Run: headless pygame with SDL's dummy video driver; simulated clock (each Clock.tick advances the game by its frame time, no real sleeping); random seed 0; keys injected as events and as key.get_pressed() state; no mouse input.
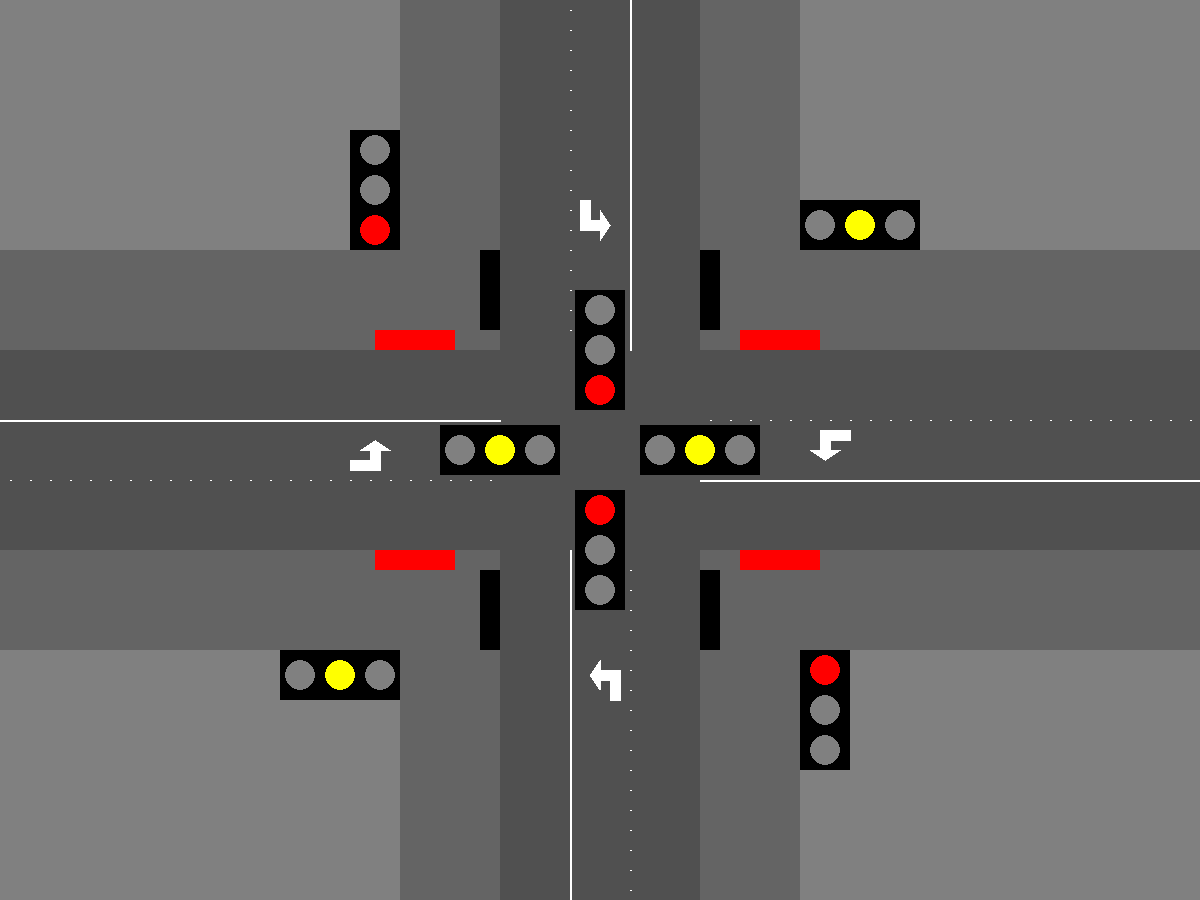
Frame 1 of 4 · flips 1–60 · no input
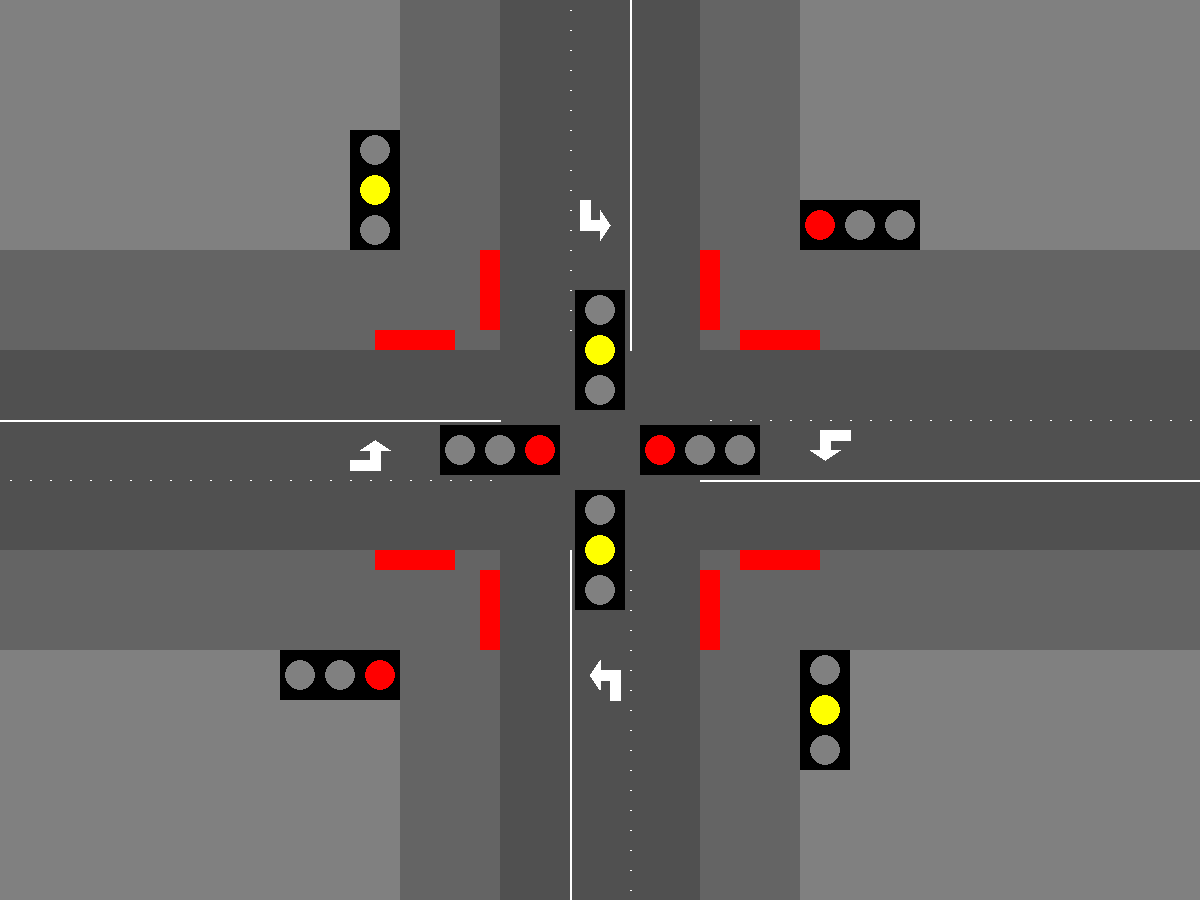
Frame 2 of 4 · flips 61–180 · tapped SPACE, RETURN · held RIGHT (→), D
Frame 3 of 4 · flips 181–300 · held DOWN (↓), S · screen same as frame 1, image omitted
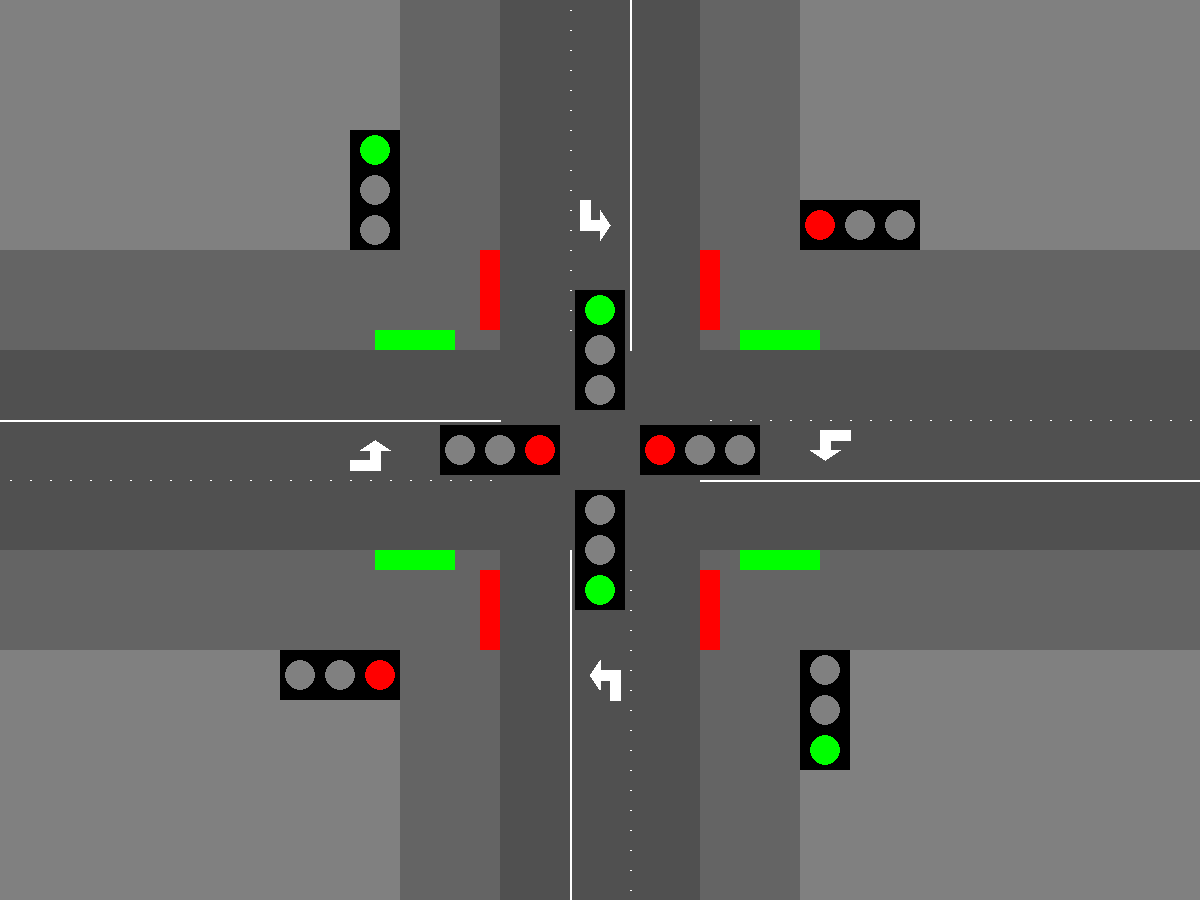
Frame 4 of 4 · flips 301–420 · held LEFT (←), A, UP (↑), W

The pygame program that drew these frames:

'''
Creating a top down visual represetaion of the traffic lights in a 4 way intersection using pygame.
Includes both traffic lights, pedestrian lights, as well as cars represented as arrows.
'''
import pygame
import time

pygame.init()


# Constants
WIDTH = 1200
HEIGHT = 900

# Colors
white = (255, 255, 255)
red_on = (255, 0, 0)
red_off = (233, 184, 184)
green_on = (0, 255, 0)
green_off = (184, 233, 184)
yellow_on = (255, 255, 0)
yellow_off = (233, 233, 153)
black = (0, 0, 0) 
gray = (128, 128, 128)
sidewalk = (100,100,100)
road = (80,80,80)

# Timings
go_time = 6000 #3000
yellow_time = 2000 #1000
pedestrian_time = 2000 #1000

# Create the window
window = pygame.display.set_mode((WIDTH, HEIGHT))
pygame.display.set_caption('Intersection')

# Create the lights
class Light:
    def __init__(self, color, x, y):
        self.color = color
        self.x = x
        self.y = y
        self.radius = 15
        self.draw()
    def set_color(self, color):
        self.color = color
        self.draw()
    def draw(self):
        pygame.draw.circle(window, self.color, (self.x, self.y), self.radius)

def draw_dotted_line(start, end, width = 2, dash_length = 10):
    x1, y1 = start
    x2, y2 = end
    

    if(x1 == x2):
        sliced = abs(y1 - y2)%dash_length
        ycoord = [y for y in range(int(y1),int(y2), int(dash_length)  if y1 < y2 else int(-dash_length))]
        xcoord = [x1]*len(ycoord)
    elif(y1 == y2):
        xcoord = [x for x in range(int(x1),int(x2), int(dash_length) if x1 < x2 else int(-dash_length))]
        ycoord = [y1]*len(xcoord)

    next_coord = list(zip(xcoord[1::2],ycoord[1::2]))
    last_coord = list(zip(xcoord[1::2],ycoord[1::2]))
    for (x1, y1), (x2, y2) in zip(next_coord, last_coord):
        pygame.draw.line(window, white, (round(x1), round(y1)), (round(x2), round(y2)), width)

# Create the intersection
def draw_intersection():
    window.fill((128,128,128))
    # Draw the intersection
    pygame.draw.rect(window, road, (WIDTH/2 - 100, 0, 200, HEIGHT))
    pygame.draw.rect(window, road, (0, HEIGHT/2 - 100, WIDTH, 200))

    pygame.draw.lines(window, white, False, [(WIDTH/2 + 30, 0), (WIDTH/2 + 30, HEIGHT/2 - 100)], 2) # Top
    pygame.draw.lines(window, white, False, [(WIDTH/2 - 30, HEIGHT), (WIDTH/2 - 30, HEIGHT/2 + 100)], 2) # Bottom
    pygame.draw.lines(window, white, False, [(0, HEIGHT/2 - 30), (WIDTH/2 - 100, HEIGHT/2 - 30)], 2) # Left
    pygame.draw.lines(window, white, False, [(WIDTH, HEIGHT/2 + 30), (WIDTH/2 + 100, HEIGHT/2 + 30)], 2) # Right

    draw_dotted_line((WIDTH/2 - 30, 0), (WIDTH/2 - 30, HEIGHT/2 - 100)) #Top
    draw_dotted_line((WIDTH/2 + 30, HEIGHT), (WIDTH/2 + 30, HEIGHT/2 + 100)) #Bottom
    draw_dotted_line((0, HEIGHT/2 + 30), (WIDTH/2 - 100, HEIGHT/2 + 30)) #Left
    draw_dotted_line((WIDTH, HEIGHT/2 - 30), (WIDTH/2 + 100, HEIGHT/2 - 30)) # Right

    x_shift =  WIDTH/2 - 250 
    y_shift = HEIGHT/2 - 10
    xs2 =  WIDTH/2 + 10
    ys2 = HEIGHT/2 - 250
    xs3 =  WIDTH/2 + 250
    ys3 = HEIGHT/2 +10
    xs4 =  WIDTH/2 - 10
    ys4 = HEIGHT/2 + 250

    #Arrows
    pygame.draw.polygon(window, white, ((0+x_shift, 20+y_shift), (0+x_shift, 30+y_shift), (30+x_shift, 30+y_shift), (30+x_shift, 10+y_shift), (40+x_shift, 10+y_shift), (25+x_shift, 0+y_shift), (10+x_shift, 10+y_shift), (20+x_shift, 10+y_shift), (20+x_shift, 20+y_shift)))
    pygame.draw.polygon(window, white, ((-20+xs2, 0+ys2), (-30+xs2, 0+ys2), (-30+xs2, 30+ys2), (-10+xs2, 30+ys2), (-10+xs2, 40+ys2), (0+xs2, 25+ys2), (-10+xs2, 10+ys2), (-10+xs2, 20+ys2), (-20+xs2, 20+ys2)))
    pygame.draw.polygon(window, white, ((0+xs3, -20+ys3), (0+xs3, -30+ys3), (-30+xs3, -30+ys3), (-30+xs3, -10+ys3), (-40+xs3, -10+ys3), (-25+xs3, 0+ys3), (-10+xs3, -10+ys3), (-20+xs3, -10+ys3), (-20+xs3, -20+ys3)))
    pygame.draw.polygon(window, white, ((20+xs4, 0+ys4), (30+xs4, 0+ys4), (30+xs4, -30+ys4), (10+xs4, -30+ys4), (10+xs4, -40+ys4), (0+xs4, -25+ys4), (10+xs4, -10+ys4), (10+xs4, -20+ys4), (20+xs4, -20+ys4)))

    # Draw sidewalks
    pygame.draw.rect(window, sidewalk, (WIDTH/2 - 200, 0, 100, HEIGHT/2 - 100))
    pygame.draw.rect(window, sidewalk, (0, HEIGHT/2 - 200, WIDTH/2 - 100, 100))
    pygame.draw.rect(window, sidewalk, (WIDTH/2 + 100, HEIGHT/2 - 200, WIDTH/2 - 100, 100))
    pygame.draw.rect(window, sidewalk, (0, HEIGHT/2 + 100, WIDTH/2 - 100, 100))
    pygame.draw.rect(window, sidewalk, (WIDTH/2 + 100, 0, 100, HEIGHT/2 - 100))
    pygame.draw.rect(window, sidewalk, (WIDTH/2 - 200, HEIGHT/2 + 100, 100, HEIGHT/2 - 100))
    pygame.draw.rect(window, sidewalk, (WIDTH/2 + 100, HEIGHT/2 + 100, 100, HEIGHT/2 - 100))
    pygame.draw.rect(window, sidewalk, (WIDTH/2 + 100, HEIGHT/2 + 100, WIDTH/2 -100 , 100))


# Draw the traffic lights (one on each side of the intersection)
def draw_traffic_lights():
    # North
    pygame.draw.rect(window, black, (WIDTH/2 - 25, HEIGHT/2 - 160, 50, 120))
    pygame.draw.rect(window, black, (WIDTH/2 + 200, HEIGHT/2 + 200, 50, 120))

    # South
    pygame.draw.rect(window, black, (WIDTH/2 - 25, HEIGHT/2 + 40, 50, 120))
    pygame.draw.rect(window, black, (WIDTH/2 - 250, HEIGHT/2 - 320, 50, 120))

    # West
    pygame.draw.rect(window, black, (WIDTH/2 - 160, HEIGHT/2 - 25, 120, 50))
    pygame.draw.rect(window, black, (WIDTH/2 + 200, HEIGHT/2 - 250, 120, 50))


    # East
    pygame.draw.rect(window, black, (WIDTH/2 + 40, HEIGHT/2 - 25, 120, 50))
    pygame.draw.rect(window, black, (WIDTH/2 - 320, HEIGHT/2 + 200, 120, 50))
    

# Run the intersection simulation
def run_intersection():
    draw_intersection()
    draw_traffic_lights()

    # North
    north_red = Light(gray, WIDTH/2, HEIGHT/2 - 60)
    north_yellow = Light(gray, WIDTH/2, HEIGHT/2 - 100)
    north_green = Light(gray, WIDTH/2, HEIGHT/2 - 140)

    #North Backup
    north_back_red = Light(gray, WIDTH/2 + 225, HEIGHT/2 + 220)
    north_back_yellow = Light(gray, WIDTH/2 + 225, HEIGHT/2 + 260)
    north_back_green = Light(gray, WIDTH/2 + 225, HEIGHT/2 + 300)

    # South
    south_red = Light(gray, WIDTH/2, HEIGHT/2 + 60)
    south_yellow = Light(gray, WIDTH/2, HEIGHT/2 + 100)
    south_green = Light(gray, WIDTH/2, HEIGHT/2 + 140)

    # South Backup
    south_back_red = Light(gray, WIDTH/2 - 225, HEIGHT/2 - 220)
    south_back_yellow = Light(gray, WIDTH/2 - 225, HEIGHT/2 - 260)
    south_back_green = Light(gray, WIDTH/2 - 225, HEIGHT/2 - 300)


    # West
    west_red = Light(gray, WIDTH/2 - 60, HEIGHT/2)
    west_yellow = Light(gray, WIDTH/2 - 100, HEIGHT/2)
    west_green = Light(gray, WIDTH/2 - 140, HEIGHT/2)

    # West Backup
    west_back_red = Light(gray, WIDTH/2 + 220, HEIGHT/2 - 225)
    west_back_yellow = Light(gray, WIDTH/2 + 260, HEIGHT/2 - 225)
    west_back_green = Light(gray, WIDTH/2 + 300, HEIGHT/2 - 225)


    # East
    east_red = Light(gray, WIDTH/2 + 60, HEIGHT/2)
    east_yellow = Light(gray, WIDTH/2 + 100, HEIGHT/2)
    east_green = Light(gray, WIDTH/2 + 140, HEIGHT/2)

    # East Backup
    east_back_red = Light(gray, WIDTH/2 - 220, HEIGHT/2 + 225)
    east_back_yellow = Light(gray, WIDTH/2 - 260, HEIGHT/2 + 225)
    east_back_green = Light(gray, WIDTH/2 - 300, HEIGHT/2 + 225)

    # Pedestrian Lights
    southwest_vertical = pygame.Rect(WIDTH/2 - 225, HEIGHT/2 + 100, 80, 20)
    northwest_vertical = pygame.Rect(WIDTH/2 - 225, HEIGHT/2 - 120, 80, 20)
    southeast_vertical = pygame.Rect(WIDTH/2 + 140, HEIGHT/2 + 100, 80, 20)
    northeast_vertical = pygame.Rect(WIDTH/2 + 140, HEIGHT/2 - 120, 80, 20)

    northeast_horizontal = pygame.Rect(WIDTH/2 - 120, HEIGHT/2 - 200, 20, 80)
    northwest_horizontal = pygame.Rect(WIDTH/2 + 100, HEIGHT/2 - 200, 20, 80)
    southwest_horizontal = pygame.Rect(WIDTH/2 - 120, HEIGHT/2 + 120, 20, 80)
    southeast_horizontal = pygame.Rect(WIDTH/2 + 100, HEIGHT/2 + 120, 20, 80)

    current = 0
    clock = pygame.time.Clock()
    flash_red = True
    running = True
    while running:
        for event in pygame.event.get():
            if event.type == pygame.QUIT:
                running = False

        if (current == 0): # All Red
            north_red.set_color(red_on)
            south_red.set_color(red_on)

            north_back_red.set_color(red_on)
            south_back_red.set_color(red_on)

            west_red.set_color(red_on)
            east_red.set_color(red_on)

            west_back_red.set_color(red_on)
            east_back_red.set_color(red_on)

            west_yellow.set_color(gray)
            east_yellow.set_color(gray)

            west_back_yellow.set_color(gray)
            east_back_yellow.set_color(gray)
            
            pygame.draw.rect(window, red_on, southwest_vertical)
            pygame.draw.rect(window, red_on, northwest_vertical)
            pygame.draw.rect(window, red_on, southeast_vertical)
            pygame.draw.rect(window, red_on, northeast_vertical)

            pygame.draw.rect(window, red_on, northeast_horizontal)
            pygame.draw.rect(window, red_on, northwest_horizontal)
            pygame.draw.rect(window, red_on, southwest_horizontal)
            pygame.draw.rect(window, red_on, southeast_horizontal)
            current = 1
            delay = pedestrian_time

        elif (current == 1): #North and South Green
            north_green.set_color(green_on)
            south_green.set_color(green_on)

            north_back_green.set_color(green_on)
            south_back_green.set_color(green_on)

            north_red.set_color(gray)
            south_red.set_color(gray)

            north_back_red.set_color(gray)
            south_back_red.set_color(gray)

            pygame.draw.rect(window, green_on, southwest_vertical)
            pygame.draw.rect(window, green_on, northwest_vertical)
            pygame.draw.rect(window, green_on, southeast_vertical)
            pygame.draw.rect(window, green_on, northeast_vertical)

            pygame.draw.rect(window, red_on, northeast_horizontal)
            pygame.draw.rect(window, red_on, northwest_horizontal)
            pygame.draw.rect(window, red_on, southwest_horizontal)
            pygame.draw.rect(window, red_on, southeast_horizontal)

            current = 2
            delay = go_time

        elif (current == 2): #North and South Yellow
            north_yellow.set_color(yellow_on)
            south_yellow.set_color(yellow_on)

            north_back_yellow.set_color(yellow_on)
            south_back_yellow.set_color(yellow_on)

            north_green.set_color(gray)
            south_green.set_color(gray)

            north_back_green.set_color(gray)
            south_back_green.set_color(gray)

            # consider adding timer?
            delay = yellow_time
            recorded_time =  pygame.time.get_ticks()
            end_time = recorded_time + delay
        
            while (recorded_time <= end_time):
                flash_red = not flash_red

                if flash_red:
                    pygame.draw.rect(window, red_on, southwest_vertical)
                    pygame.draw.rect(window, red_on, northwest_vertical)
                    pygame.draw.rect(window, red_on, southeast_vertical)
                    pygame.draw.rect(window, red_on, northeast_vertical)
                else:
                    pygame.draw.rect(window, black, southwest_vertical)
                    pygame.draw.rect(window, black, northwest_vertical)
                    pygame.draw.rect(window, black, southeast_vertical)
                    pygame.draw.rect(window, black, northeast_vertical)

                pygame.display.update()
                recorded_time =  pygame.time.get_ticks()
                pygame.time.wait(300)
                
            delay = 0

            current = 3

        elif (current == 3): #All Red
            north_red.set_color(red_on)
            south_red.set_color(red_on)

            north_back_red.set_color(red_on)
            south_back_red.set_color(red_on)

            west_red.set_color(red_on)
            east_red.set_color(red_on)

            west_back_red.set_color(red_on)
            east_back_red.set_color(red_on)

            north_yellow.set_color(gray)
            south_yellow.set_color(gray)

            north_back_yellow.set_color(gray)
            south_back_yellow.set_color(gray)

            pygame.draw.rect(window, red_on, southwest_vertical)
            pygame.draw.rect(window, red_on, northwest_vertical)
            pygame.draw.rect(window, red_on, southeast_vertical)
            pygame.draw.rect(window, red_on, northeast_vertical)

            pygame.draw.rect(window, red_on, northeast_horizontal)
            pygame.draw.rect(window, red_on, northwest_horizontal)
            pygame.draw.rect(window, red_on, southwest_horizontal)
            pygame.draw.rect(window, red_on, southeast_horizontal)

            current = 4
            delay = pedestrian_time


        elif (current == 4): #East and West Green
            west_green.set_color(green_on)
            east_green.set_color(green_on)

            west_back_green.set_color(green_on)
            east_back_green.set_color(green_on)

            west_red.set_color(gray)
            east_red.set_color(gray)

            west_back_red.set_color(gray)
            east_back_red.set_color(gray)

            north_red.set_color(red_on)
            south_red.set_color(red_on)

            north_back_red.set_color(red_on)
            south_back_red.set_color(red_on)

            north_yellow.set_color(gray)
            south_yellow.set_color(gray)

            north_back_yellow.set_color(gray)
            south_back_yellow.set_color(gray)

            pygame.draw.rect(window, red_on, southwest_vertical)
            pygame.draw.rect(window, red_on, northwest_vertical)
            pygame.draw.rect(window, red_on, southeast_vertical)
            pygame.draw.rect(window, red_on, northeast_vertical)

            pygame.draw.rect(window, green_on, northeast_horizontal)
            pygame.draw.rect(window, green_on, northwest_horizontal)
            pygame.draw.rect(window, green_on, southwest_horizontal)
            pygame.draw.rect(window, green_on, southeast_horizontal)

            current = 5
            delay = go_time
        elif (current == 5): #East and West Yellow
            west_yellow.set_color(yellow_on)
            east_yellow.set_color(yellow_on)

            west_back_yellow.set_color(yellow_on)
            east_back_yellow.set_color(yellow_on)

            west_green.set_color(gray)
            east_green.set_color(gray)

            west_back_green.set_color(gray)
            east_back_green.set_color(gray)

            delay = yellow_time
            recorded_time =  pygame.time.get_ticks()
            end_time = recorded_time + delay
        
            while (recorded_time <= end_time):
                flash_red = not flash_red

                if flash_red:
                    pygame.draw.rect(window, red_on, northeast_horizontal)
                    pygame.draw.rect(window, red_on, northwest_horizontal)
                    pygame.draw.rect(window, red_on, southwest_horizontal)
                    pygame.draw.rect(window, red_on, southeast_horizontal)
                else:
                    pygame.draw.rect(window, black, northeast_horizontal)
                    pygame.draw.rect(window, black, northwest_horizontal)
                    pygame.draw.rect(window, black, southwest_horizontal)
                    pygame.draw.rect(window, black, southeast_horizontal)

                pygame.display.update()
                recorded_time =  pygame.time.get_ticks()
                pygame.time.wait(300)
                
            delay = 0
            current = 0
        else:
            current = 0
            delay = 300


        pygame.display.update()            #and show it all
        pygame.time.wait(delay)
        clock.tick(3)


run_intersection()
